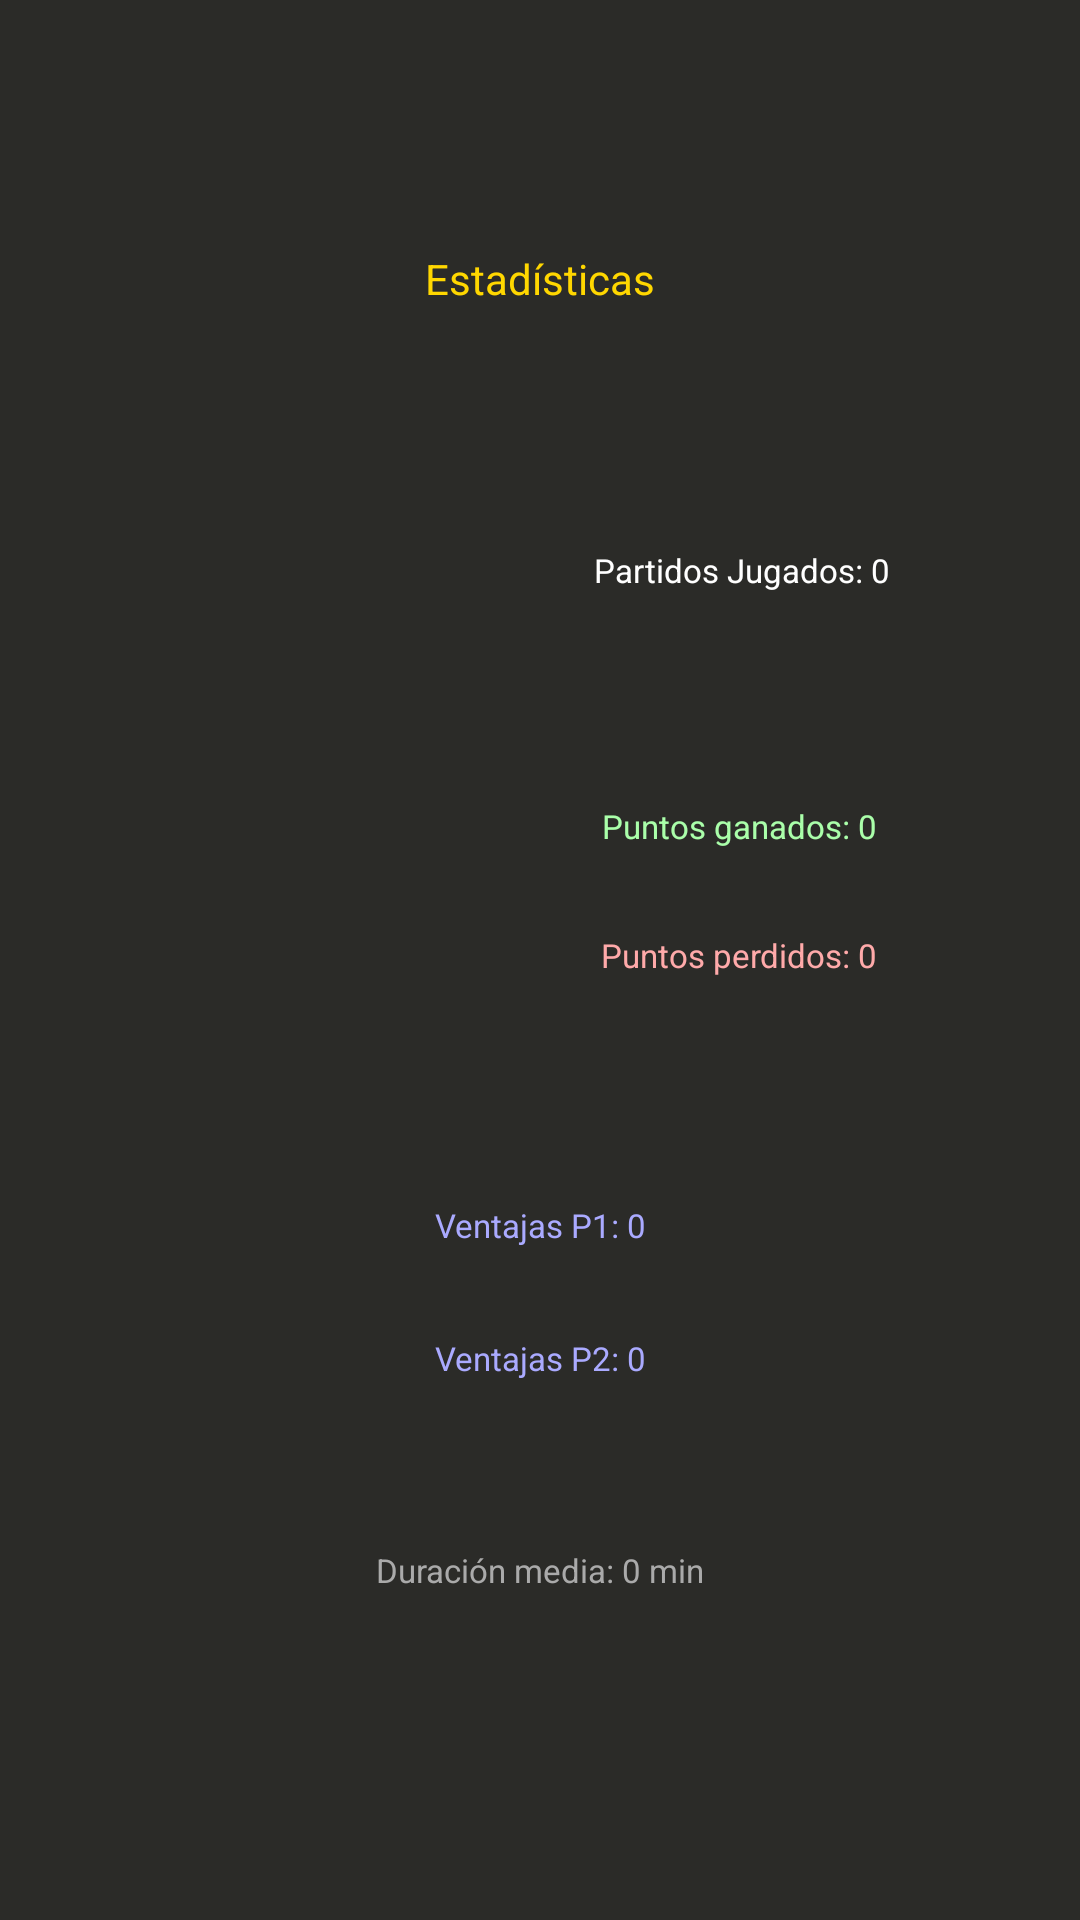

Produce the Android XML layout that renders to this screen, including the resource entries it uses.
<!-- AndroidManifest.xml: application theme MainActivityTheme -->
<!-- res/layout/fragment_estadisticas.xml -->
<?xml version="1.0" encoding="utf-8"?>
<androidx.constraintlayout.widget.ConstraintLayout
    xmlns:android="http://schemas.android.com/apk/res/android"
    xmlns:app="http://schemas.android.com/apk/res-auto"
    xmlns:tools="http://schemas.android.com/tools"
    android:layout_width="match_parent"
    android:layout_height="match_parent"
    android:background="#2b2b28">

        
        <TextView
            android:id="@+id/txtTitulo"
            android:layout_width="match_parent"
            android:layout_height="wrap_content"
            android:gravity="center"
            android:text="Estadísticas"
            android:textColor="#FFD700"
            android:textSize="14sp"
            app:layout_constraintBottom_toBottomOf="parent"
            app:layout_constraintEnd_toEndOf="parent"
            app:layout_constraintHorizontal_bias="1.0"
            app:layout_constraintStart_toStartOf="parent"
            app:layout_constraintTop_toTopOf="parent"
            app:layout_constraintVertical_bias="0.134" />

        
        <TextView
            android:id="@+id/txtTotalPartidos"
            android:layout_width="226dp"
            android:layout_height="18dp"
            android:gravity="center"
            android:text="Partidos Jugados: 0"
            android:textColor="#ffffff"
            android:textSize="11sp"
            app:layout_constraintBottom_toBottomOf="parent"
            app:layout_constraintEnd_toEndOf="parent"
            app:layout_constraintHorizontal_bias="1.0"
            app:layout_constraintStart_toStartOf="parent"
            app:layout_constraintTop_toTopOf="parent"
            app:layout_constraintVertical_bias="0.291" />

        
        <TextView
            android:id="@+id/txtPuntosGanados"
            android:layout_width="227dp"
            android:layout_height="15dp"
            android:gravity="center"
            android:text="Puntos ganados: 0"
            android:textColor="#aaffaa"
            android:textSize="11sp"
            app:layout_constraintBottom_toBottomOf="parent"
            app:layout_constraintEnd_toEndOf="parent"
            app:layout_constraintHorizontal_bias="1.0"
            app:layout_constraintStart_toStartOf="parent"
            app:layout_constraintTop_toTopOf="parent"
            app:layout_constraintVertical_bias="0.429" />

        
        <TextView
            android:id="@+id/txtPuntosPerdidos"
            android:layout_width="227dp"
            android:layout_height="14dp"
            android:gravity="center"
            android:text="Puntos perdidos: 0"
            android:textColor="#ffaaaa"
            android:textSize="11sp"
            app:layout_constraintBottom_toBottomOf="parent"
            app:layout_constraintEnd_toEndOf="parent"
            app:layout_constraintHorizontal_bias="1.0"
            app:layout_constraintStart_toStartOf="parent"
            app:layout_constraintTop_toTopOf="parent"
            app:layout_constraintVertical_bias="0.497" />

        
        <TextView
            android:id="@+id/txtVentajasP1"
            android:layout_width="match_parent"
            android:layout_height="wrap_content"
            android:gravity="center"
            android:text="Ventajas P1: 0"
            android:textColor="#aaaaff"
            android:textSize="11sp"
            app:layout_constraintBottom_toBottomOf="parent"
            app:layout_constraintTop_toTopOf="parent"
            app:layout_constraintVertical_bias="0.641"
            tools:layout_editor_absoluteX="1dp" />

        
        <TextView
            android:id="@+id/txtVentajasP2"
            android:layout_width="match_parent"
            android:layout_height="wrap_content"
            android:gravity="center"
            android:text="Ventajas P2: 0"
            android:textColor="#aaaaff"
            android:textSize="11sp"
            app:layout_constraintBottom_toBottomOf="parent"
            app:layout_constraintTop_toTopOf="parent"
            app:layout_constraintVertical_bias="0.712"
            tools:layout_editor_absoluteX="1dp" />

        
        <TextView
            android:id="@+id/txtDuracionMedia"
            android:layout_width="match_parent"
            android:layout_height="wrap_content"
            android:gravity="center"
            android:text="Duración media: 0 min"
            android:textColor="#aaaaaa"
            android:textSize="11sp"
            app:layout_constraintBottom_toBottomOf="parent"
            app:layout_constraintTop_toTopOf="parent"
            app:layout_constraintVertical_bias="0.825"
            tools:layout_editor_absoluteX="1dp" />

</androidx.constraintlayout.widget.ConstraintLayout>
<!-- resources referenced by this layout -->
<resources>
  <style name="MainActivityTheme" parent="@android:style/Theme.DeviceDefault">
      </style>
</resources>
